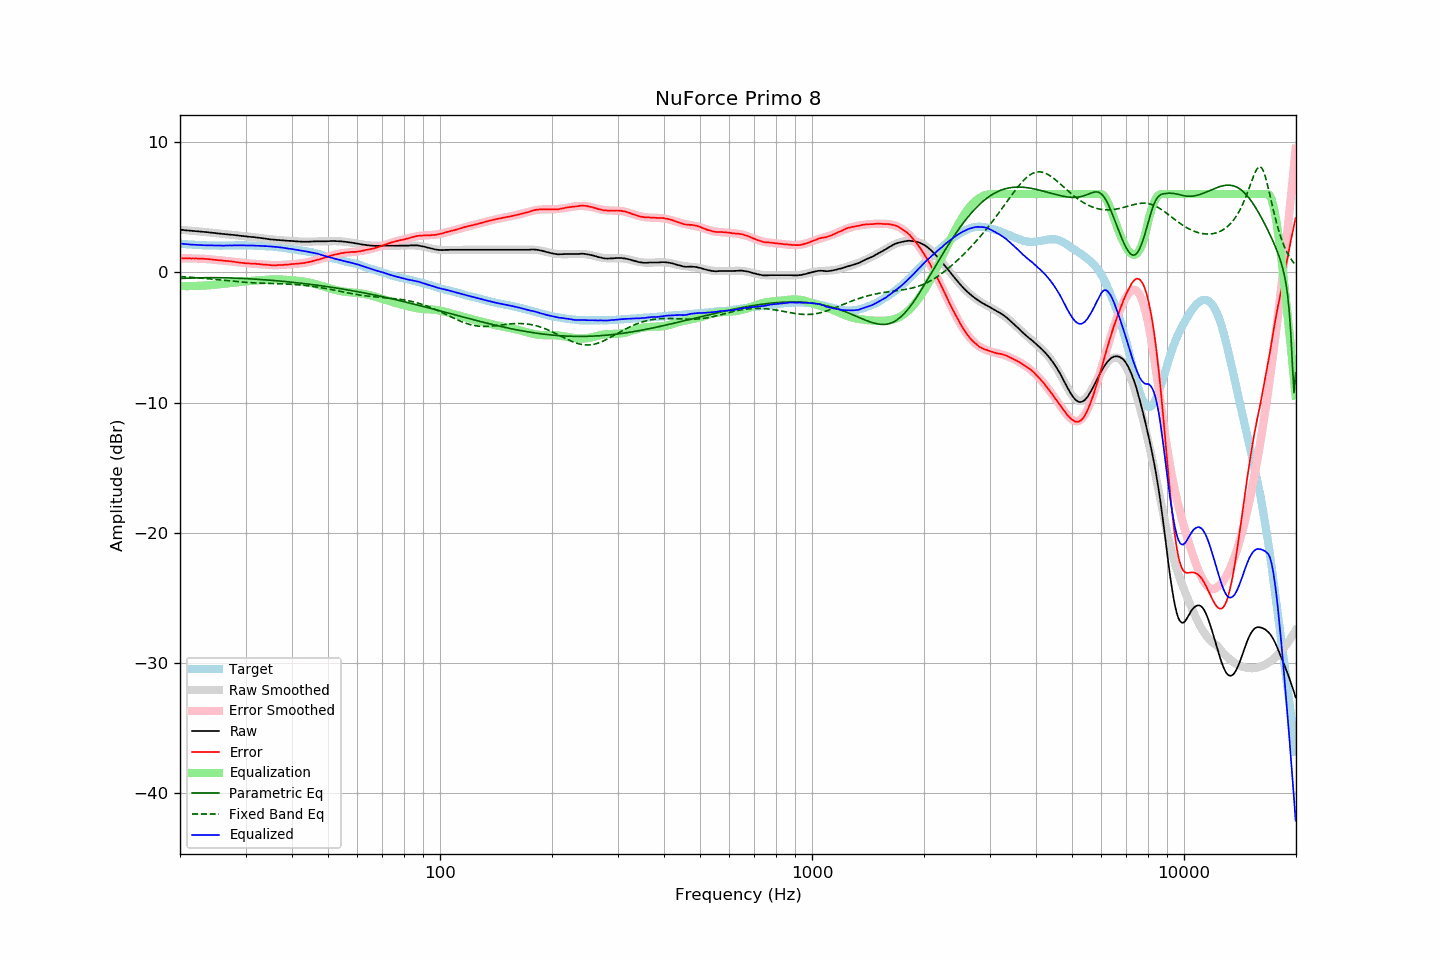

The data file committed next to this chart (first rows):
frequency, raw, error, smoothed, error_smoothed, equalization, parametric_eq, fixed_band_eq, equalized_raw, equalized_smoothed, target
20.00, 3.27, 1.07, 3.26, 1.06, -1.06, -0.48, -0.33, 2.20, 2.20, 2.20
20.20, 3.26, 1.07, 3.25, 1.06, -1.06, -0.47, -0.34, 2.19, 2.19, 2.19
20.40, 3.25, 1.07, 3.24, 1.07, -1.07, -0.47, -0.35, 2.18, 2.17, 2.18
20.61, 3.23, 1.06, 3.23, 1.07, -1.07, -0.46, -0.35, 2.16, 2.16, 2.17
20.81, 3.22, 1.07, 3.22, 1.07, -1.07, -0.46, -0.36, 2.15, 2.15, 2.15
21.02, 3.21, 1.07, 3.21, 1.07, -1.07, -0.45, -0.37, 2.14, 2.14, 2.14
21.23, 3.20, 1.07, 3.20, 1.07, -1.07, -0.45, -0.38, 2.13, 2.13, 2.13
21.44, 3.19, 1.05, 3.19, 1.06, -1.06, -0.44, -0.39, 2.12, 2.12, 2.14
21.66, 3.18, 1.06, 3.17, 1.06, -1.06, -0.44, -0.40, 2.11, 2.11, 2.12
21.87, 3.17, 1.05, 3.16, 1.06, -1.06, -0.44, -0.41, 2.11, 2.11, 2.11
22.09, 3.16, 1.06, 3.15, 1.05, -1.05, -0.43, -0.42, 2.10, 2.10, 2.09
22.31, 3.14, 1.04, 3.14, 1.05, -1.05, -0.43, -0.43, 2.09, 2.09, 2.09
22.54, 3.13, 1.04, 3.13, 1.04, -1.04, -0.43, -0.44, 2.08, 2.09, 2.08
22.76, 3.12, 1.03, 3.12, 1.04, -1.04, -0.42, -0.45, 2.08, 2.08, 2.08
22.99, 3.11, 1.03, 3.11, 1.03, -1.03, -0.42, -0.46, 2.07, 2.08, 2.07
23.22, 3.10, 1.03, 3.09, 1.02, -1.02, -0.42, -0.47, 2.07, 2.07, 2.06
23.45, 3.09, 1.01, 3.08, 1.02, -1.02, -0.42, -0.48, 2.07, 2.07, 2.07
23.69, 3.08, 1.01, 3.07, 1.01, -1.01, -0.42, -0.49, 2.07, 2.06, 2.06
23.92, 3.06, 1.01, 3.06, 1.00, -1.00, -0.42, -0.51, 2.06, 2.06, 2.05
24.16, 3.05, 0.99, 3.04, 0.99, -0.99, -0.42, -0.52, 2.06, 2.06, 2.06
24.40, 3.04, 0.98, 3.03, 0.98, -0.98, -0.42, -0.53, 2.06, 2.05, 2.06
24.65, 3.02, 0.96, 3.02, 0.96, -0.96, -0.42, -0.54, 2.05, 2.05, 2.06
24.89, 3.01, 0.95, 3.00, 0.95, -0.95, -0.42, -0.55, 2.05, 2.05, 2.06
25.14, 2.99, 0.94, 2.99, 0.94, -0.94, -0.42, -0.57, 2.04, 2.05, 2.05
25.39, 2.98, 0.93, 2.98, 0.93, -0.93, -0.42, -0.58, 2.05, 2.05, 2.05
25.65, 2.97, 0.92, 2.96, 0.92, -0.92, -0.42, -0.59, 2.05, 2.05, 2.04
25.91, 2.95, 0.90, 2.95, 0.90, -0.90, -0.42, -0.61, 2.04, 2.05, 2.04
26.16, 2.94, 0.88, 2.94, 0.89, -0.89, -0.43, -0.62, 2.04, 2.05, 2.05
26.43, 2.93, 0.87, 2.93, 0.88, -0.88, -0.43, -0.63, 2.05, 2.05, 2.05
26.69, 2.92, 0.86, 2.91, 0.86, -0.86, -0.43, -0.64, 2.05, 2.05, 2.05
26.96, 2.91, 0.86, 2.90, 0.85, -0.85, -0.43, -0.66, 2.05, 2.05, 2.05
27.23, 2.90, 0.85, 2.89, 0.84, -0.84, -0.44, -0.67, 2.06, 2.05, 2.05
27.50, 2.88, 0.83, 2.88, 0.82, -0.82, -0.44, -0.68, 2.05, 2.06, 2.05
27.77, 2.87, 0.81, 2.86, 0.81, -0.81, -0.45, -0.69, 2.06, 2.06, 2.06
28.05, 2.86, 0.80, 2.85, 0.79, -0.79, -0.45, -0.71, 2.06, 2.06, 2.06
28.33, 2.84, 0.77, 2.84, 0.78, -0.78, -0.46, -0.72, 2.06, 2.06, 2.06
28.62, 2.83, 0.76, 2.82, 0.76, -0.76, -0.46, -0.73, 2.07, 2.06, 2.06
28.90, 2.81, 0.73, 2.81, 0.75, -0.75, -0.47, -0.74, 2.06, 2.06, 2.07
29.19, 2.80, 0.73, 2.80, 0.73, -0.73, -0.47, -0.75, 2.06, 2.06, 2.07
29.48, 2.79, 0.72, 2.78, 0.72, -0.72, -0.48, -0.76, 2.07, 2.06, 2.07
29.78, 2.77, 0.70, 2.77, 0.71, -0.71, -0.48, -0.77, 2.06, 2.06, 2.07
30.08, 2.76, 0.69, 2.76, 0.70, -0.70, -0.49, -0.78, 2.06, 2.06, 2.07
30.38, 2.74, 0.68, 2.74, 0.68, -0.68, -0.50, -0.79, 2.05, 2.06, 2.05
30.68, 2.73, 0.67, 2.73, 0.67, -0.67, -0.50, -0.79, 2.05, 2.06, 2.05
30.99, 2.72, 0.67, 2.72, 0.66, -0.66, -0.51, -0.80, 2.05, 2.05, 2.05
31.30, 2.71, 0.66, 2.70, 0.66, -0.66, -0.52, -0.81, 2.05, 2.05, 2.05
31.61, 2.70, 0.65, 2.69, 0.65, -0.65, -0.52, -0.82, 2.05, 2.04, 2.05
31.93, 2.68, 0.65, 2.67, 0.64, -0.64, -0.53, -0.82, 2.04, 2.04, 2.02
32.24, 2.67, 0.63, 2.66, 0.63, -0.63, -0.54, -0.83, 2.03, 2.03, 2.03
32.57, 2.65, 0.63, 2.64, 0.62, -0.62, -0.55, -0.83, 2.03, 2.02, 2.02
32.89, 2.64, 0.62, 2.63, 0.61, -0.61, -0.56, -0.84, 2.03, 2.02, 2.02
33.22, 2.62, 0.60, 2.61, 0.60, -0.60, -0.57, -0.84, 2.02, 2.01, 2.02
33.55, 2.60, 0.58, 2.60, 0.59, -0.59, -0.57, -0.85, 2.01, 2.01, 2.01
33.89, 2.59, 0.59, 2.58, 0.58, -0.58, -0.58, -0.85, 2.01, 2.00, 2.00
34.23, 2.57, 0.58, 2.57, 0.57, -0.57, -0.59, -0.85, 2.00, 2.00, 1.99
34.57, 2.55, 0.56, 2.55, 0.56, -0.56, -0.60, -0.86, 1.98, 1.99, 1.98
34.92, 2.53, 0.55, 2.54, 0.55, -0.55, -0.61, -0.86, 1.97, 1.98, 1.97
35.27, 2.52, 0.53, 2.52, 0.55, -0.55, -0.62, -0.86, 1.97, 1.97, 1.99
35.62, 2.51, 0.54, 2.51, 0.54, -0.54, -0.63, -0.87, 1.96, 1.96, 1.97
35.97, 2.50, 0.53, 2.50, 0.54, -0.54, -0.64, -0.87, 1.95, 1.95, 1.96
... 635 more rows
